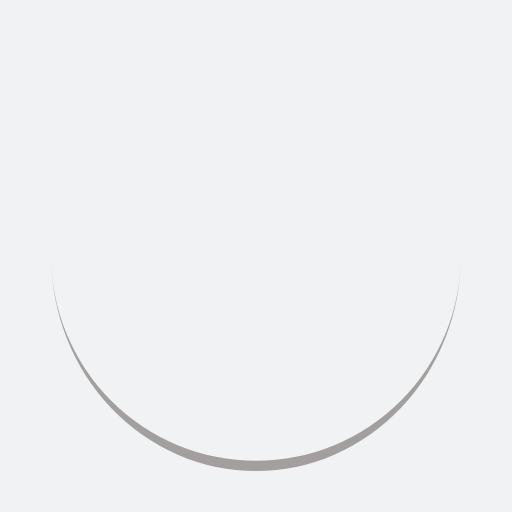
t = 0.00 s
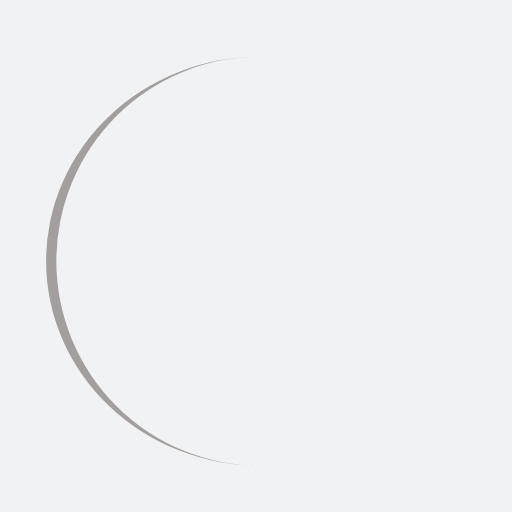
t = 0.25 s
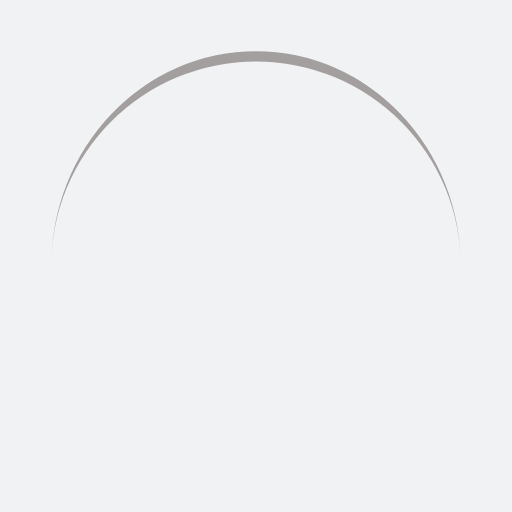
t = 0.50 s
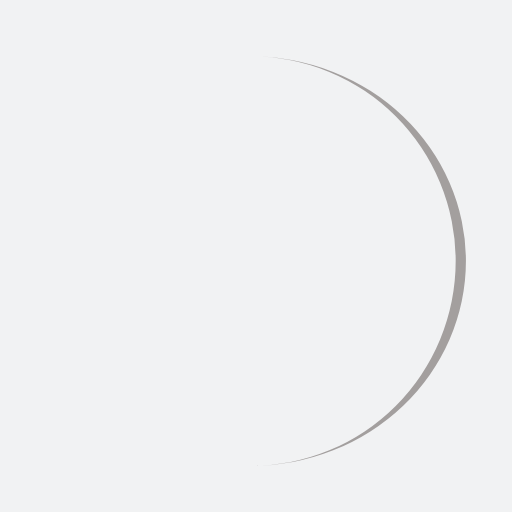
t = 0.75 s

The animated SVG that drew these frames (rendered in a browser with its animation timeline set to each time). Animation: 1 SMIL element (animateTransform=1); one cycle of 1.00 s, repeats indefinitely.

<?xml version="1.0" encoding="utf-8"?>
<svg xmlns="http://www.w3.org/2000/svg" xmlns:xlink="http://www.w3.org/1999/xlink" style="margin: auto; background: rgb(241, 242, 243); display: block; shape-rendering: auto;" width="200px" height="200px" viewBox="0 0 100 100" preserveAspectRatio="xMidYMid">
<path d="M10 50A40 40 0 0 0 90 50A40 42 0 0 1 10 50" fill="#a39f9e" stroke="none" transform="rotate(239.069 50 51)">
  <animateTransform attributeName="transform" type="rotate" dur="1s" repeatCount="indefinite" keyTimes="0;1" values="0 50 51;360 50 51"></animateTransform>
</path>
<!-- [ldio] generated by https://loading.io/ --></svg>